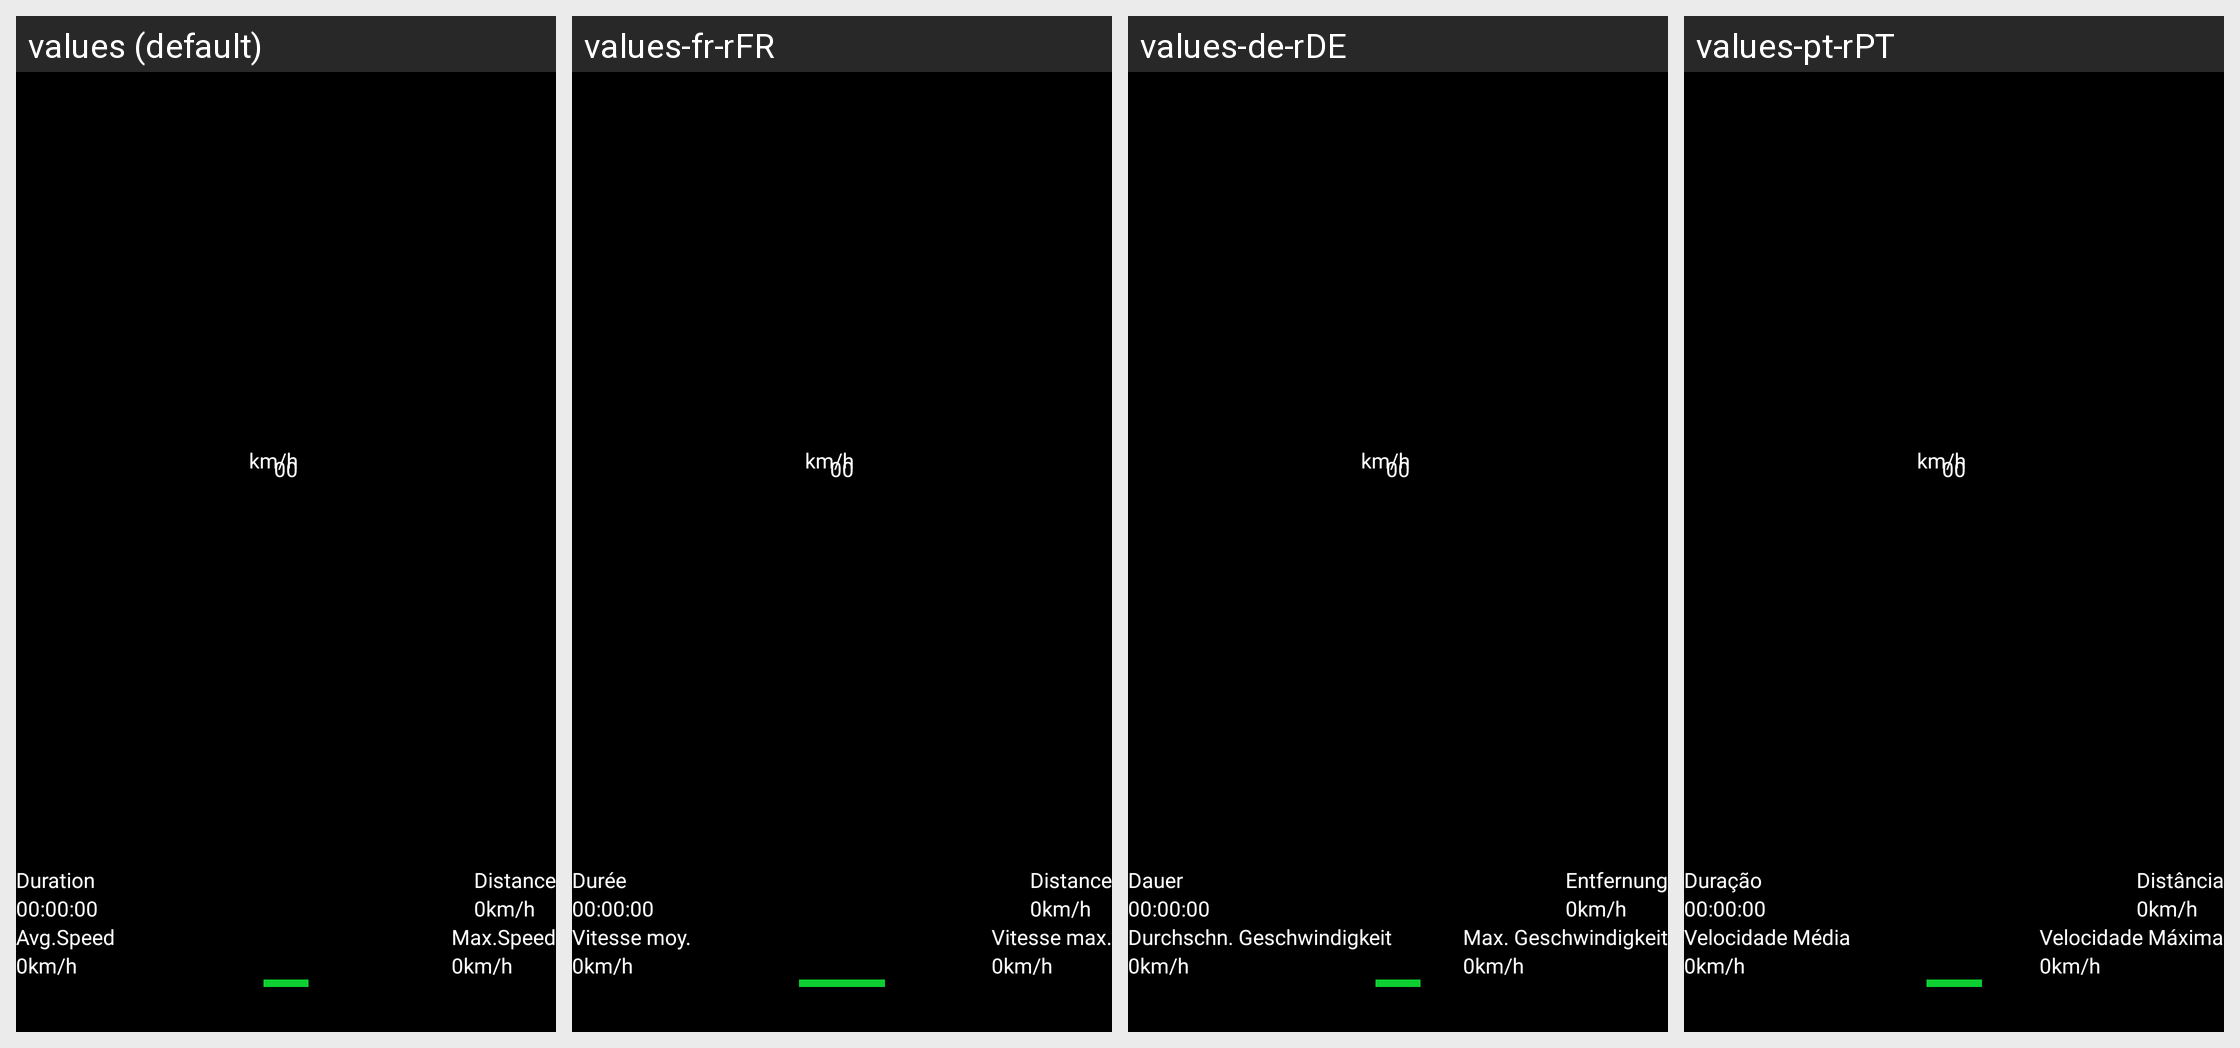

This grid shows one Android layout under several languages. Give, for every string resource on the screen, its name, the default text and each shown locale's text.
Android screen res/layout/fragment_digital.xml rendered under 4 locales, left to right: values (default), values-fr-rFR, values-de-rDE, values-pt-rPT. Device: Nexus 5 (rendered at 1080×1920; each locale shown at half size, 540×960, under a caption strip naming it); theme Theme.SpeedMeter.
Other locales in the repository, not shown: values-es-rES, values-hi, values-in, values-ja, values-ru-rRU, values-tr-rTR.
Strings drawn on this screen, with the default value and each locale's value (text and hints the layout hard-codes, and strings that could not be matched under every locale, appear in the picture but are not listed):

duration
  values: Duration
  values-fr-rFR: Durée
  values-de-rDE: Dauer
  values-pt-rPT: Duração

distance
  values: Distance
  values-fr-rFR: Distance
  values-de-rDE: Entfernung
  values-pt-rPT: Distância

avg_speed
  values: Avg.Speed
  values-fr-rFR: Vitesse moy.
  values-de-rDE: Durchschn. Geschwindigkeit
  values-pt-rPT: Velocidade Média

max_speed
  values: Max.Speed
  values-fr-rFR: Vitesse max.
  values-de-rDE: Max. Geschwindigkeit
  values-pt-rPT: Velocidade Máxima
